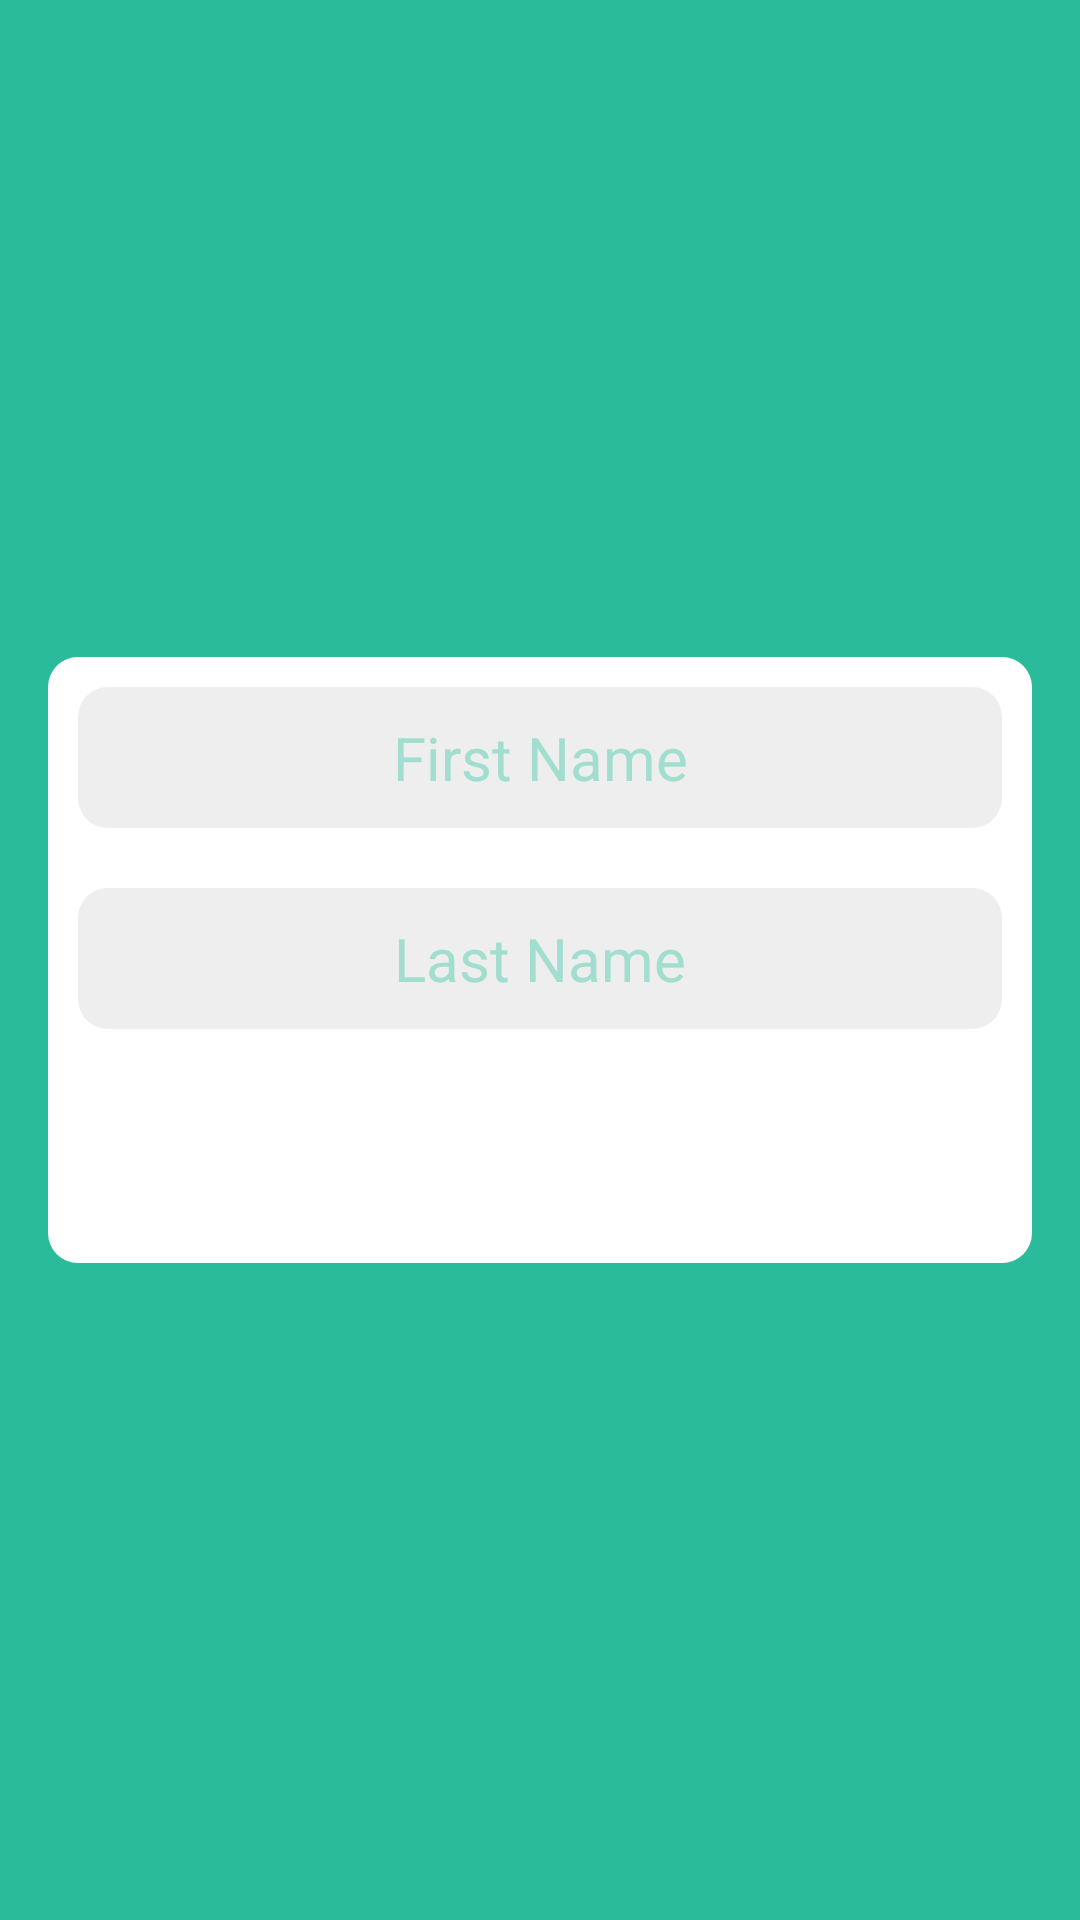

Reconstruct the res/layout file that produces this screen, plus the resources it refers to.
<!-- AndroidManifest.xml: application theme SSNoActionBarTheme -->
<!-- res/layout/activity_create_user.xml -->
<LinearLayout xmlns:android="http://schemas.android.com/apk/res/android"
    xmlns:tools="http://schemas.android.com/tools"
    android:background="@color/ssniagara"
    android:layout_width="match_parent"
    android:layout_height="match_parent"
    android:paddingBottom="@dimen/activity_vpadding_large"
    android:paddingLeft="@dimen/activity_hpadding_large"
    android:paddingRight="@dimen/activity_hpadding_large"
    android:paddingTop="@dimen/activity_vpadding_large"
    android:orientation="horizontal"
    android:baselineAligned="false"
    tools:context="${packageName}.${activityClass}" >
    
    <LinearLayout
        android:background="@drawable/container_element"
        android:layout_width="0dp"
        android:layout_height="wrap_content"
        android:layout_weight="0.7"
        android:layout_gravity="center"
	    android:paddingBottom="@dimen/activity_vpadding_small"
	    android:paddingLeft="@dimen/activity_hpadding_small"
	    android:paddingRight="@dimen/activity_hpadding_small"
	    android:paddingTop="@dimen/activity_vpadding_small"
        android:orientation="vertical" >
        
        <EditText
            android:id="@+id/create_first_name"
            android:background="@drawable/edit_text_gallery"
            android:layout_width="match_parent"
            android:layout_height="wrap_content"
            android:gravity="center"
            android:layout_marginBottom="@dimen/activity_vmargin_small"
		    android:textColor="@color/ssniagara"
		    android:textColorHint="@color/ssaqua"
		    android:textSize="@dimen/font_small"
            android:inputType="textCapWords"
            android:hint="@string/first_name" />
        
        <EditText
            android:id="@+id/create_last_name"
            android:background="@drawable/edit_text_gallery"
            android:layout_width="match_parent"
            android:layout_height="wrap_content"
            android:gravity="center"
            android:layout_marginTop="@dimen/activity_vmargin_small"
            android:layout_marginBottom="@dimen/activity_vmargin_small"
		    android:textColor="@color/ssniagara"
		    android:textColorHint="@color/ssaqua"
		    android:textSize="@dimen/font_small"
            android:inputType="textCapWords"
            android:hint="@string/last_name" />
        
        <Button
            android:id="@+id/create_user_button"
            android:background="@drawable/button_niagara"
            android:layout_width="match_parent"
            android:layout_height="wrap_content"
            android:gravity="center"
            android:layout_marginTop="@dimen/activity_vmargin_small"
		    android:textColor="@drawable/text_button_niagara"
		    android:textSize="@dimen/font_small"
		    android:text="@string/create_user" />
    
    </LinearLayout>
</LinearLayout>
<!-- resources referenced by this layout -->
<resources>
  <color name="ssaqua">#A2DED0</color>
  <color name="ssniagara">#2ABB9B</color>
  <dimen name="activity_hpadding_large">16dp</dimen>
  <dimen name="activity_hpadding_small">10dp</dimen>
  <dimen name="activity_vmargin_small">10dp</dimen>
  <dimen name="activity_vpadding_large">16dp</dimen>
  <dimen name="activity_vpadding_small">10dp</dimen>
  <dimen name="font_small">20dp</dimen>
  <!-- drawable button_niagara (drawable) -->
  <?xml version="1.0" encoding="utf-8"?>
  <selector xmlns:android="http://schemas.android.com/apk/res/android">
      
      <item
          android:drawable="@drawable/button_niagara_focused"
          android:state_focused="true" />
      <item
          android:drawable="@drawable/button_niagara_focused"
          android:state_pressed="true" />
      <item
          android:drawable="@drawable/button_niagara_focused"
          android:state_selected="true" />
      
      <item android:drawable="@drawable/button_niagara_normal" />    
    
  </selector>
  <!-- drawable container_element (drawable) -->
  <?xml version="1.0" encoding="utf-8"?>
  <shape xmlns:android="http://schemas.android.com/apk/res/android" >
  
      <solid
          android:color="#FFFFFF" />
      
      <corners
          android:radius="10dp" />
      
      <padding
          android:left="@dimen/activity_hpadding_small"
          android:right="@dimen/activity_hpadding_small"
          android:top="@dimen/activity_vpadding_small"
          android:bottom="@dimen/activity_vpadding_small" />
  
  </shape>
  <!-- drawable edit_text_gallery (drawable) -->
  <?xml version="1.0" encoding="utf-8"?>
  <selector xmlns:android="http://schemas.android.com/apk/res/android">
      
      <item
          android:drawable="@drawable/edit_text_gallery_focused"
          android:state_focused="true" />
      <item
          android:drawable="@drawable/edit_text_gallery_focused"
          android:state_pressed="true" />
      
      <item android:drawable="@drawable/edit_text_gallery_normal" />    
    
  </selector>
  <!-- drawable text_button_niagara (drawable) -->
  <?xml version="1.0" encoding="utf-8"?>
  <selector xmlns:android="http://schemas.android.com/apk/res/android">
      
      <item
          android:color="@color/ssniagara"
          android:state_focused="true" />
      <item
          android:color="@color/ssniagara"
          android:state_pressed="true" />
      
      <item 
          android:color="@color/white" />
    
  </selector>
  <string name="create_user">Create User</string>
  <string name="first_name">First Name</string>
  <string name="last_name">Last Name</string>
  <style name="SSNoActionBarTheme" parent="SSAppTheme">
          <item name="android:windowActionBar">false</item>
      	<item name="android:windowNoTitle">true</item>
      </style>
  <!-- drawable edit_text_gallery_normal (drawable) -->
  <?xml version="1.0" encoding="utf-8"?>
  <shape xmlns:android="http://schemas.android.com/apk/res/android" >
  
      <solid
          android:color="@color/ssgallery" />
      
      <corners
          android:radius="10dp" />
      
      <padding
          android:left="@dimen/activity_hpadding_small"
          android:right="@dimen/activity_hpadding_small"
          android:top="@dimen/activity_vpadding_small"
          android:bottom="@dimen/activity_vpadding_small" />
  
  </shape>
  <color name="white">#FFFFFF</color>
  <style name="SSAppTheme" parent="AppBaseTheme">
          
          <item name="android:background">@color/ssniagara</item>
          <item name="android:textColor">@color/ssniagara</item>
      </style>
  <color name="ssgallery">#EEEEEE</color>
  <style name="AppBaseTheme" parent="android:Theme.Holo.Light">
          
          <item name="android:windowContentOverlay">@null</item>
      </style>
</resources>
